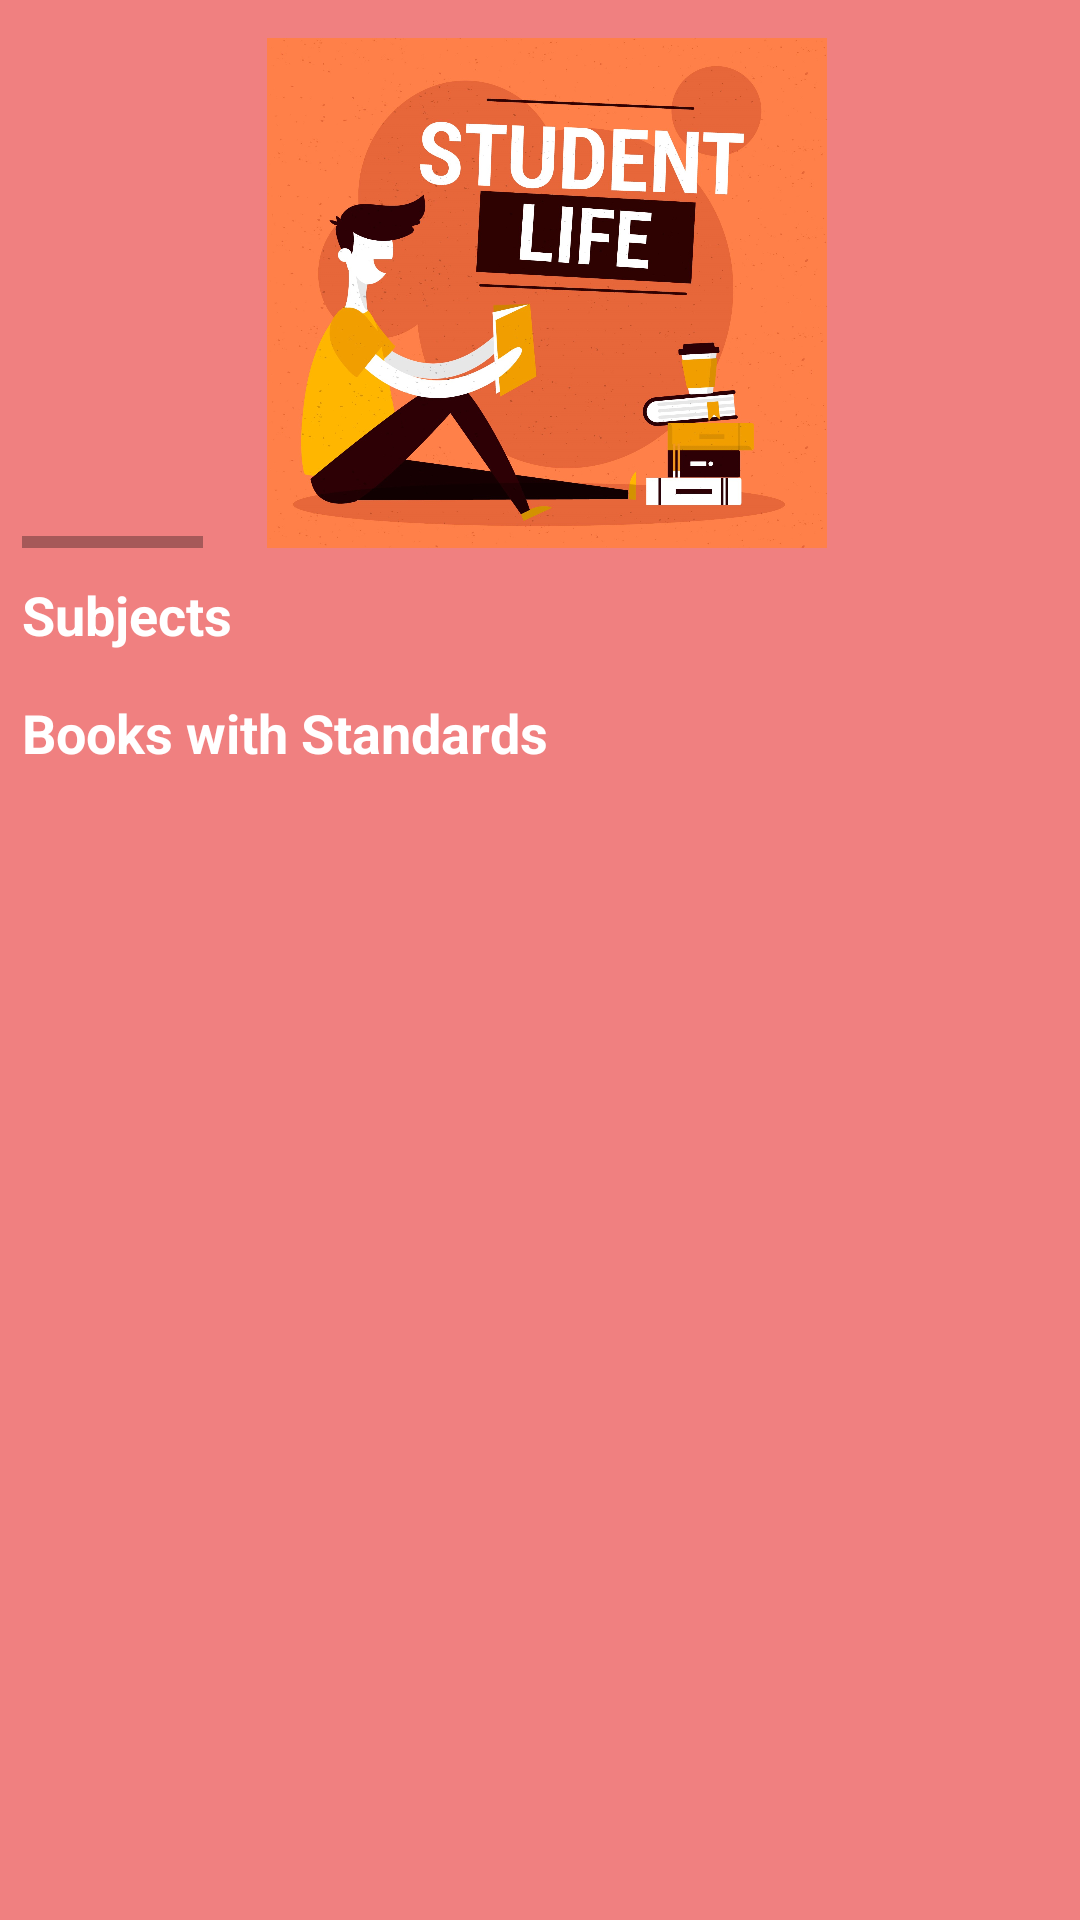

Android layout source for this screen:
<!-- AndroidManifest.xml: activity theme Theme.AppCompat.Light.NoActionBar -->
<!-- res/layout/fragment_home.xml -->
<?xml version="1.0" encoding="utf-8"?>
<androidx.constraintlayout.widget.ConstraintLayout xmlns:android="http://schemas.android.com/apk/res/android"
    xmlns:tools="http://schemas.android.com/tools"
    android:layout_width="match_parent"
    android:layout_height="match_parent"
    xmlns:app="http://schemas.android.com/apk/res-auto"
    tools:context=".HomeFragment"
    android:background="#F08080"
    android:orientation="vertical"
    app:layout_constraintBottom_toTopOf="@+id/homefglBottom"
    app:layout_constraintEnd_toStartOf="@+id/homefglRight"
    app:layout_constraintStart_toEndOf="@+id/homefglLeft"
    app:layout_constraintTop_toBottomOf="@+id/homefglTop">

    <androidx.constraintlayout.widget.Guideline
        android:id="@+id/homefglTop"
        android:layout_width="wrap_content"
        android:layout_height="wrap_content"
        android:orientation="horizontal"
        app:layout_constraintGuide_percent="0.02" />

    <androidx.constraintlayout.widget.Guideline
        android:id="@+id/homefglBottom"
        android:layout_width="wrap_content"
        android:layout_height="wrap_content"
        android:orientation="horizontal"
        app:layout_constraintGuide_percent="0.99" />

    <androidx.constraintlayout.widget.Guideline
        android:id="@+id/homefglLeft"
        android:layout_width="wrap_content"
        android:layout_height="wrap_content"
        android:orientation="vertical"
        app:layout_constraintGuide_percent="0.02" />

    <androidx.constraintlayout.widget.Guideline
        android:id="@+id/homefglRight"
        android:layout_width="wrap_content"
        android:layout_height="wrap_content"
        android:orientation="vertical"
        app:layout_constraintGuide_percent="0.98" />

    <ScrollView
        android:layout_width="0dp"
        android:layout_height="0dp"
        android:orientation="vertical"
        app:layout_constraintBottom_toTopOf="@+id/homefglBottom"
        app:layout_constraintEnd_toStartOf="@+id/homefglRight"
        app:layout_constraintStart_toEndOf="@+id/homefglLeft"
        app:layout_constraintTop_toBottomOf="@+id/homefglTop"
        android:id="@+id/svHomeFragment"
        >

        <RelativeLayout
            android:layout_width="match_parent"
            android:layout_height="match_parent"
            android:orientation="vertical"
            android:layout_marginTop="0dp"
            app:layout_constraintEnd_toStartOf="@+id/homefglRight"
            app:layout_constraintStart_toEndOf="@+id/homefglLeft"
            app:layout_constraintTop_toBottomOf="@+id/svHomeFragment"
            android:id="@+id/svll"
            tools:ignore="MissingConstraints">

            


            <HorizontalScrollView
                android:id="@+id/hsvImageViews"
                android:layout_width="match_parent"
                android:layout_height="wrap_content"
                android:layout_marginTop="0dp"
                app:layout_constraintEnd_toEndOf="@+id/homefglRight"
                app:layout_constraintStart_toStartOf="@+id/homefglLeft"
                app:layout_constraintVertical_bias="0.0"
                tools:ignore="NotSibling">

                <LinearLayout
                    android:layout_width="wrap_content"
                    android:layout_height="wrap_content"
                    android:gravity="center"
                    android:orientation="horizontal">

                    <ImageView
                        android:id="@+id/homeImg"
                        android:layout_width="200dp"
                        android:layout_height="170dp"
                        android:layout_marginLeft="75dp"
                        android:src="@drawable/homepic"
                        tools:ignore="MissingConstraints" />


                    <ImageView
                        android:id="@+id/categoryImgHome"
                        android:layout_width="170dp"
                        android:layout_height="170dp"
                        android:layout_marginLeft="150dp"
                        android:src="@drawable/learning"
                        app:layout_constraintVertical_bias="0.0"
                        tools:ignore="MissingConstraints" />

                    <ImageView
                        android:id="@+id/rankImghome"
                        android:layout_width="170dp"
                        android:layout_height="170dp"
                        android:layout_marginLeft="150dp"
                        android:src="@drawable/ranks"
                        app:layout_constraintVertical_bias="0.0"
                        tools:ignore="MissingConstraints" />

                    <ImageView
                        android:id="@+id/certificateImgHome"
                        android:layout_width="170dp"
                        android:layout_height="170dp"
                        android:layout_marginLeft="150dp"
                        android:src="@drawable/certificate"
                        app:layout_constraintVertical_bias="0.0"
                        tools:ignore="MissingConstraints" />

                    <ImageView
                        android:id="@+id/searchImgHome"
                        android:layout_width="170dp"
                        android:layout_height="170dp"
                        android:layout_marginLeft="150dp"
                        android:src="@drawable/searching"
                        android:background="@color/white"
                        app:layout_constraintVertical_bias="0.0"
                        tools:ignore="MissingConstraints" />

                    <ImageView
                        android:id="@+id/homepic1"
                        android:layout_width="170dp"
                        android:layout_height="170dp"
                        android:layout_marginLeft="150dp"
                        android:layout_marginRight="100dp"
                        android:src="@drawable/homepic"
                        app:layout_constraintVertical_bias="0.0"
                        tools:ignore="MissingConstraints" />


                </LinearLayout>


            </HorizontalScrollView>

            <TextView
                android:id="@+id/subjectsTv"
                android:layout_width="wrap_content"
                android:layout_height="wrap_content"
                android:layout_below="@+id/hsvImageViews"
                android:layout_marginTop="10dp"
                android:text="Subjects"
                android:textColor="@color/white"
                android:textSize="18sp"
                android:textStyle="bold"
                app:layout_constraintHorizontal_bias="0.0"
                app:layout_constraintTop_toBottomOf="@+id/hsvImageViews"
                app:layout_constraintVertical_bias="0.0" />

            

            <LinearLayout
                android:id="@+id/homeHsv"
                android:layout_width="wrap_content"
                android:layout_height="wrap_content"
                android:layout_marginTop="5dp"
                android:gravity="center"
                android:layout_below="@+id/subjectsTv"
                android:orientation="horizontal">

                
                
                <androidx.recyclerview.widget.RecyclerView
                    android:id="@+id/rec_cardViewHsv"
                    android:layout_width="wrap_content"
                    android:layout_height="wrap_content"
                    android:layout_below="@+id/subjectsTv"
                    app:layoutManager="androidx.recyclerview.widget.LinearLayoutManager"
                    app:layout_constraintTop_toBottomOf="@+id/subjectsTv"
                    android:clipToPadding="false"
                    android:orientation="horizontal"
                    tools:listitem="@layout/home_card_item"
                     />

                
            </LinearLayout>


            <TextView
                android:id="@+id/categorylists"
                android:layout_width="wrap_content"
                android:layout_height="wrap_content"
                android:layout_marginTop="10dp"
                android:layout_below="@+id/homeHsv"
                android:text="Books with Standards"
                android:textColor="@color/white"
                android:textSize="18sp"
                android:textStyle="bold"
                app:layout_constraintBottom_toTopOf="@+id/recllcategory"
                app:layout_constraintHorizontal_bias="0.0"
                app:layout_constraintTop_toBottomOf="@+id/homeHsv"
                app:layout_constraintVertical_bias="0.0" />


            <RelativeLayout
                android:id="@+id/recllcategory"
                android:layout_width="match_parent"
                android:layout_height="match_parent"
                android:layout_below="@+id/categorylists"
                android:layout_marginTop="5dp"
                app:layout_constraintEnd_toStartOf="@+id/homefglRight"
                app:layout_constraintStart_toEndOf="@+id/homefglLeft"
                app:layout_constraintTop_toBottomOf="@+id/categorylists"
                tools:ignore="NotSibling" >

                
                <androidx.recyclerview.widget.RecyclerView
                    android:id="@+id/rec_viewCategoryHf"
                    android:layout_width="match_parent"
                    android:layout_height="match_parent"
                    android:layout_below="@+id/categorylists"
                    android:clipToPadding="false"
                    app:layoutManager="androidx.recyclerview.widget.LinearLayoutManager"
                    app:layout_constraintTop_toBottomOf="@+id/categorylists"
                    tools:listitem="@layout/home_recycler_items" />


            </RelativeLayout>


        </RelativeLayout>


    </ScrollView>


</androidx.constraintlayout.widget.ConstraintLayout>
<!-- res/layout/home_card_item.xml (included above) -->
<?xml version="1.0" encoding="utf-8"?>
<androidx.cardview.widget.CardView xmlns:android="http://schemas.android.com/apk/res/android"
    android:layout_width="160dp"
    android:layout_height="140dp"
    android:layout_marginEnd="10dp"
    android:gravity="center"
    android:backgroundTint="@color/white"
    app:cardCornerRadius="8dp"
    app:cardElevation="10dp"
    android:orientation="vertical"
    xmlns:app="http://schemas.android.com/apk/res-auto">

        
            <RelativeLayout
                android:layout_width="match_parent"
                android:layout_height="match_parent"
                android:gravity="center"
                android:orientation="vertical">
                

                <ImageView
                    android:id="@+id/homecardmimg"
                    android:layout_width="90dp"
                    android:layout_height="90dp"
                    android:scaleType="centerCrop"
                    android:src="@drawable/book"
                    android:backgroundTint="@color/white"
                    android:layout_alignParentTop="true"
                    android:layout_marginTop="4dp"/>

                
                <TextView
                    android:id="@+id/homecardTv"
                    android:layout_width="wrap_content"
                    android:layout_height="wrap_content"
                    android:layout_below="@+id/homecardmimg"
                    android:layout_alignStart="@+id/homecardmimg"
                    android:layout_alignEnd="@+id/homecardmimg"
                    android:layout_marginTop="5dp"
                    android:layout_marginBottom="2dp"
                    android:gravity="center"
                    android:text="Maths"
                    android:textColor="@color/roseora"
                    android:textSize="16sp"
                    android:textStyle="bold" />

            </RelativeLayout>

            


</androidx.cardview.widget.CardView>
<!-- res/layout/home_recycler_items.xml (included above) -->
<?xml version="1.0" encoding="utf-8"?>
<LinearLayout xmlns:android="http://schemas.android.com/apk/res/android"
    android:orientation="vertical"
    android:layout_width="match_parent"
    android:layout_height="wrap_content"
    android:background="#F08080">


    
    <LinearLayout
        android:id="@+id/hrcviMaths"
        android:layout_width="match_parent"
        android:layout_height="wrap_content"
        android:layout_marginTop="4dp"
        android:padding="2dp"
        android:orientation="horizontal"
        android:background="@drawable/rec_corner_curveshape"        >

        
        <ImageView
            android:id="@+id/item_image"
            android:layout_width="100dp"
            android:layout_height="100dp"
            android:layout_gravity="center"
            android:src="@drawable/book" />


        <LinearLayout
            android:layout_width="match_parent"
            android:layout_height="match_parent"
            android:orientation="horizontal">

            <LinearLayout
                android:layout_width="wrap_content"
                android:layout_height="wrap_content"
                android:gravity="center"
                android:orientation="vertical"
                android:padding="6dp">

                
                <TextView
                    android:id="@+id/item_title"
                    android:layout_width="wrap_content"
                    android:layout_height="wrap_content"
                    android:text="Maths"
                    android:textColor="@color/roseora"
                    android:textSize="16sp"
                    android:textStyle="bold" />

                
                <TextView
                    android:id="@+id/item_description"
                    android:layout_width="wrap_content"
                    android:layout_height="wrap_content"
                    android:layout_marginTop="4dp"
                    android:text="Std(1-12)"
                    android:textColor="@color/roseora"
                    android:textSize="16sp"
                    android:textStyle="bold"/>

                
                <TextView
                    android:id="@+id/item_price"
                    android:layout_width="wrap_content"
                    android:layout_height="wrap_content"
                    android:layout_marginTop="4dp"
                    android:text="Item Price: Rs.10.00"
                    android:textColor="@color/roseora"
                    android:textSize="16sp"
                    android:textStyle="bold"/>

                
                <RatingBar
                    android:id="@+id/item_rating"
                    android:layout_width="140dp"
                    android:layout_height="50sp"
                    android:stepSize="0.1"
                    android:numStars="5"
                    android:rating="4"
                    android:scaleY="0.5"
                    android:theme="@style/RatingBar"
                    />


            </LinearLayout>

            <LinearLayout
                android:layout_width="match_parent"
                android:layout_height="match_parent"
                android:gravity="center">


                <androidx.appcompat.widget.AppCompatButton
                    android:layout_width="80dp"
                    android:layout_height="30dp"
                    android:layout_gravity="center"
                    android:text="View"
                    android:textSize="16sp"
                    android:textColor="@color/white"
                    android:background="@drawable/btn_corner_curve"
                    android:id="@+id/rchomeViewBtn"/>

            </LinearLayout>

        </LinearLayout>

    </LinearLayout>

</LinearLayout>
<!-- resources referenced by this layout -->
<resources>
  <color name="roseora">#F5B7B1</color>
  <color name="white">#FFFFFFFF</color>
  <!-- drawable btn_corner_curve (drawable) -->
  <?xml version="1.0" encoding="utf-8"?>
  <shape xmlns:android="http://schemas.android.com/apk/res/android">
      <corners android:topLeftRadius="12dp"
          android:topRightRadius="12dp"
          android:bottomLeftRadius="12dp"
          android:bottomRightRadius="12dp"/>
      <solid android:color="#F5B7B1"/>
  
  </shape>
  <!-- drawable certificate: png bitmap (drawable, 52389 bytes) -->
  <!-- drawable homepic: jpg bitmap (drawable, 250424 bytes) -->
  <!-- drawable learning: png bitmap (drawable, 59791 bytes) -->
  <!-- drawable ranks: png bitmap (drawable, 54076 bytes) -->
  <!-- drawable rec_corner_curveshape (drawable) -->
  <?xml version="1.0" encoding="utf-8"?>
  <shape xmlns:android="http://schemas.android.com/apk/res/android">
      <corners android:topLeftRadius="15dp"
          android:topRightRadius="15dp"
          android:bottomLeftRadius="15dp"
          android:bottomRightRadius="15dp"/>
      <solid android:color="#FFFFFF"/>
  
  </shape>
  <!-- drawable searching: png bitmap (drawable, 29083 bytes) -->
  <style name="RatingBar" parent="Theme.AppCompat">
          <item name="colorControlNormal">@color/roseora</item>
          <item name="colorControlActivated">@color/roseora</item>
      </style>
</resources>
